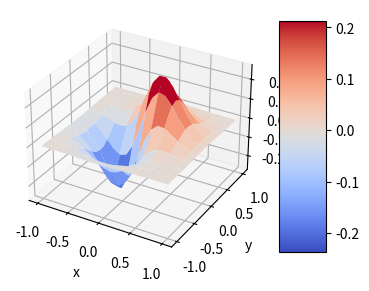

The matplotlib source for this figure: (Note: this script raises an exception after producing the figure.)
import numpy as np
import matplotlib.pyplot as plt
import matplotlib as mpl
from scipy import interpolate
import matplotlib.cm as cm

def func(x, y):
    return (x+y)*np.exp(-5.0*(x**2 + y**2))
'''
若为散乱数据，唯一的区别是将
newfunc = interpolate.interp2d(x, y, fvals, kind='cubic')
改为
newfunc = interpolate.griddata(x, y, fvals, kind='cubic')
'''
#二维插值，节点为网格数据
def interp2d_1():
    # X-Y轴分为15*15的网格
    #二维的表示是np.mgrid[起点：终点：步长，起点：终点：步长],15j表示把从起点到终点等分成15个点(左闭右闭等分)
    y, x = np.mgrid[-1:1:15j, -1:1:15j]
    fvals = func(x,y) # 计算每个网格点上的函数值  15*15的值
    # 三次样条二维插值
    newfunc = interpolate.interp2d(x, y, fvals, kind='cubic')
    # 计算100*100的网格上的插值
    xnew = np.linspace(-1, 1, 100)  # x
    ynew = np.linspace(-1, 1, 100)  # y
    fnew = newfunc(xnew, ynew)  # 仅仅是y值   100*100的值

    # 绘图
    # 为了更明显地比较插值前后的区别，使用关键字参数interpolation='nearest'
    # 关闭imshow()内置的插值运算。
    #plt.subplot(2,1,1)
    im1 = plt.imshow(fvals, extent=[-1, 1, -1, 1], cmap=mpl.cm.hot, interpolation='none', origin="lower")  # plt.cm.jet
    # extent=[-1,1,-1,1]为x,y范围  favals为
    plt.colorbar(im1)

    #plt.subpltot(2,1,2)
    im2 = plt.imshow(fnew, extent=[-1, 1, -1, 1], cmap=mpl.cm.hot, interpolation='nearest', origin="lower")
    plt.colorbar(im2)
    plt.show()

#二维插值，节点为网格数据,三维展示方法
def interp2d_2():
    # X-Y轴分为20*20的网格
    x = np.linspace(-1, 1, 20)
    y = np.linspace(-1, 1, 20)
    x, y = np.meshgrid(x, y)  # 20*20的网格数据

    fvals = func(x, y)  # 计算每个网格点上的函数值  15*15的值

    fig = plt.figure(figsize=(9, 6))
    # Draw sub-graph1
    ax = plt.subplot(1, 2, 1, projection='3d')
    surf = ax.plot_surface(x, y, fvals, rstride=2, cstride=2, cmap=cm.coolwarm, linewidth=0.5, antialiased=True)
    ax.set_xlabel('x')
    ax.set_ylabel('y')
    ax.set_zlabel('f(x, y)')
    plt.colorbar(surf, shrink=0.5, aspect=5)  # 标注

    # 二维插值
    newfunc = interpolate.interp2d(x, y, fvals, kind='cubic')  # newfunc为一个函数

    # 计算100*100的网格上的插值
    xnew = np.linspace(-1, 1, 100)  # x
    ynew = np.linspace(-1, 1, 100)  # y
    fnew = newfunc(xnew, ynew)  # 仅仅是y值   100*100的值  np.shape(fnew) is 100*100
    xnew, ynew = np.meshgrid(xnew, ynew)
    ax2 = plt.subplot(1, 2, 2, projection='3d')
    surf2 = ax2.plot_surface(xnew, ynew, fnew, rstride=2, cstride=2, cmap=cm.coolwarm, linewidth=0.5, antialiased=True)
    ax2.set_xlabel('xnew')
    ax2.set_ylabel('ynew')
    ax2.set_zlabel('fnew(x, y)')
    plt.colorbar(surf2, shrink=0.5, aspect=5)  # 标注

    plt.show()


interp2d_2()